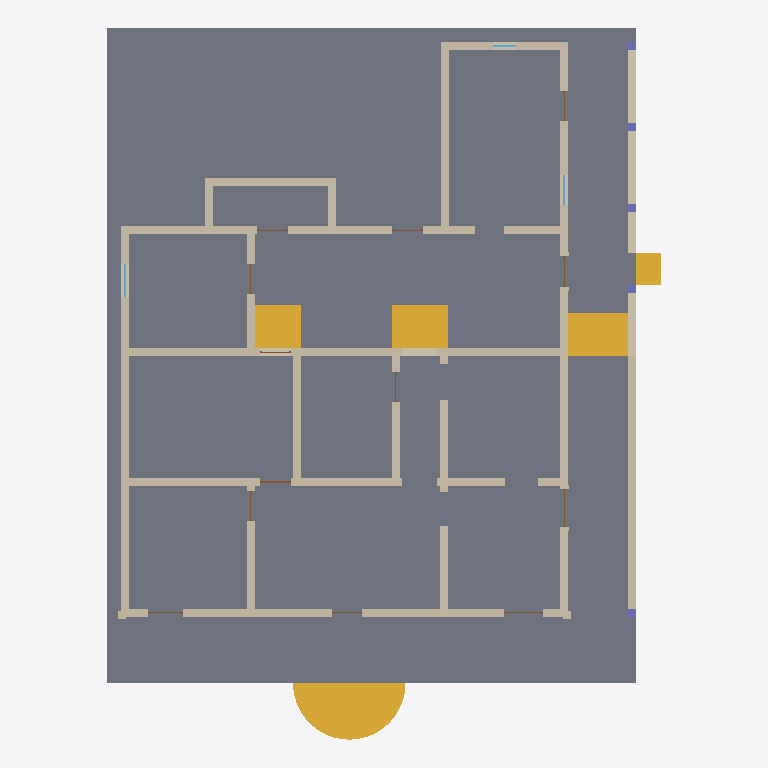
Plan cut of the same IFC building model at storey 'Nível 1' (level 0.00 m, cut at 1.40 m), seen from above with north up, elements coloured by IFC class: 22 walls (beige), 13 doors (brown), 5 stairs (yellow), 5 columns (violet), 3 windows (light blue), 2 slabs (grey). Cut surfaces are drawn darker.
Extent 20.7 m × 26.6 m × 7.8 m (x, y, z). Storeys (6): Nível 1 at 0.00 m; Nível 2 at 1.00 m; Telhado nivel 1 at 4.00 m; paredes internas nivel 2 at 4.45 m; Telhado nivel 2 at 5.40 m; cumeeira at 6.80 m. Elements (64): 22 IfcWall, 13 IfcDoor, 9 IfcWindow, 8 IfcColumn, 5 IfcRoof, 5 IfcStair, 2 IfcSlab.

HEADER;
FILE_DESCRIPTION(('ViewDefinition [ReferenceView_V1.2]','RevitIdentifiers [ContentGUID: bbc3124e-24e7-4610-982a-eb5358703320, VersionGUID: 773af8de-b96d-4d6d-8c8d-93d800cdb6b3, NumberOfSaves: 22]','CoordinateReference [CoordinateBase: Shared Coordinates, ProjectSite: Terreno padrão]','ExchangeRequirement [Architecture]'),'2;1');
FILE_NAME('RIBEIRO.ifc','2026-08-21T01:12:31+00:00',(''),(''),'ODA SDAI 25.12','Autodesk - Revit 27.0.4.412 (ENU) - 27.0.4.412','');
FILE_SCHEMA(('IFC4'));
ENDSEC;
DATA;
#18=IFCPROJECT('2xmn9E9ET649WgwrEdZypG',#6,'0001',$,$,'Nome do projeto','Status do projeto',(#13),#9701);
#48=IFCSITE('2xmn9E9ET649WgwrEdZypI',#6,'Default',$,$,#47,$,$,.ELEMENT.,(-15,-47,0,-959472),(-47,-52,-49,-802856),0.0,$,$);
#22=IFCBUILDING('2xmn9E9ET649WgwrEdZypH',#6,'',$,$,#21,$,'',.ELEMENT.,$,$,#19);
#25=IFCBUILDINGSTOREY('3Zu5Bv0LOHrPC10026FoQQ',#6,'Nível 1',$,$,#24,$,'Nível 1',.ELEMENT.,0.0);
#29=IFCBUILDINGSTOREY('15Z0v90RiHrPC20026FoKR',#6,'Nível 2',$,$,#28,$,'Nível 2',.ELEMENT.,1.0);
#33=IFCBUILDINGSTOREY('3U6VymcZX0CBO4BT4jSLdK',#6,'Telhado nivel 1',$,$,#32,$,'Telhado nivel 1',.ELEMENT.,3.9999999999999996);
#37=IFCBUILDINGSTOREY('3U6VymcZX0CBO4BT4jSLiZ',#6,'paredes internas nivel 2',$,$,#36,$,'paredes internas nivel 2',.ELEMENT.,4.449999999999999);
#41=IFCBUILDINGSTOREY('3U6VymcZX0CBO4BT4jSLWV',#6,'Telhado nivel 2',$,$,#40,$,'Telhado nivel 2',.ELEMENT.,5.4);
#45=IFCBUILDINGSTOREY('3U6VymcZX0CBO4BT4jSLeV',#6,'cumeeira',$,$,#44,$,'cumeeira',.ELEMENT.,6.800000000000001);
#3363=IFCSLAB('3U6VymcZX0CBO4BT4jSL84',#6,'Floor:Genérico 2m:331579',$,$,#3347,#3362,'331579',.FLOOR.);
#3434=IFCSLAB('3U6VymcZX0CBO4BT4jSLAX',#6,'Floor:Genérico 1m:331678',$,$,#3421,#3433,'331678',.FLOOR.);
#8525=IFCSTAIR('3S7qFNljDBPQcHJfMxAWT7',#6,'Stairs 1:Stairs 1:632578',$,$,#8524,#8522,'632578',.NOTDEFINED.);
#1811=IFCWALL('3U6VymcZX0CBO4BT4jSAQT',#6,'Basic Wall:Genérico - 300 mm:326562',$,$,#1780,#1784,'326562',.NOTDEFINED.);
#1177=IFCWALL('3U6VymcZX0CBO4BT4jSAhq',#6,'Basic Wall:Genérico - 300 mm:325579',$,$,#1130,#1134,'325579',.NOTDEFINED.);
#967=IFCWALL('3U6VymcZX0CBO4BT4jSAfy',#6,'Basic Wall:Genérico - 300 mm:325443',$,$,#921,#925,'325443',.NOTDEFINED.);
#1916=IFCWALL('3U6VymcZX0CBO4BT4jSARY',#6,'Basic Wall:Genérico - 300 mm:326621',$,$,#1881,#1885,'326621',.NOTDEFINED.);
#3562=IFCSTAIR('3U6VymcZX0CBO4BT4jSKz8',#6,'Escadas 1:Escadas 1:332407',$,$,#3561,#3559,'332407',.NOTDEFINED.);
#7418=IFCSTAIR('0Vrnb9otL2fvhwovMSk_76',#6,'Escadas 4:Escadas 1:527689',$,$,#7417,#7415,'527689',.NOTDEFINED.);
#1086=IFCWALL('3U6VymcZX0CBO4BT4jSAgI',#6,'Basic Wall:Genérico - 300 mm:325549',$,$,#1055,#1059,'325549',.NOTDEFINED.);
#3117=IFCWALL('3U6VymcZX0CBO4BT4jSLMD',#6,'Basic Wall:Genérico - 300 mm:329906',$,$,#3105,#3109,'329906',.NOTDEFINED.);
#7378=IFCSTAIR('0Vrnb9otL2fvhwovMSk_SY',#6,'Escadas 3:Escadas 1:527277',$,$,#7377,#7375,'527277',.NOTDEFINED.);
#2890=IFCWALL('3U6VymcZX0CBO4BT4jSLY6',#6,'Basic Wall:Genérico - 300 mm:329145',$,$,#2856,#2860,'329145',.NOTDEFINED.);
#1736=IFCWALL('3U6VymcZX0CBO4BT4jSAJG',#6,'Basic Wall:Genérico - 300 mm:326127',$,$,#1701,#1705,'326127',.NOTDEFINED.);
#3611=IFCWALL('3U6VymcZX0CBO4BT4jSKuk',#6,'Basic Wall:Genérico - 300 mm:332561',$,$,#3599,#3603,'332561',.NOTDEFINED.);
#1567=IFCWALL('3U6VymcZX0CBO4BT4jSAGN',#6,'Basic Wall:Genérico - 300 mm:325928',$,$,#1525,#1529,'325928',.NOTDEFINED.);
#2105=IFCWALL('3U6VymcZX0CBO4BT4jSA7s',#6,'Basic Wall:Genérico - 300 mm:326857',$,$,#2079,#2083,'326857',.NOTDEFINED.);
#1401=IFCWALL('3U6VymcZX0CBO4BT4jSAKG',#6,'Basic Wall:Genérico - 300 mm:325679',$,$,#1361,#1365,'325679',.NOTDEFINED.);
#2208=IFCWALL('3U6VymcZX0CBO4BT4jSADt',#6,'Basic Wall:Genérico - 300 mm:327240',$,$,#2196,#2200,'327240',.NOTDEFINED.);
#2953=IFCWALL('3U6VymcZX0CBO4BT4jSLZ$',#6,'Basic Wall:Genérico - 300 mm:329152',$,$,#2929,#2933,'329152',.NOTDEFINED.);
#1657=IFCWALL('3U6VymcZX0CBO4BT4jSAHd',#6,'Basic Wall:Genérico - 300 mm:325976',$,$,#1612,#1616,'325976',.NOTDEFINED.);
#3666=IFCSTAIR('3U6VymcZX0CBO4BT4jSKdq',#6,'Escadas 2:Escadas 2:333003',$,$,#3665,#3663,'333003',.NOTDEFINED.);
#2035=IFCWALL('3U6VymcZX0CBO4BT4jSA60',#6,'Basic Wall:Genérico - 300 mm:326847',$,$,#2008,#2012,'326847',.NOTDEFINED.);
#2279=IFCWALL('3U6VymcZX0CBO4BT4jSAEy',#6,'Basic Wall:Genérico - 300 mm:327299',$,$,#2252,#2256,'327299',.NOTDEFINED.);
#2368=IFCWALL('3U6VymcZX0CBO4BT4jSLq$',#6,'Basic Wall:Genérico - 300 mm:327680',$,$,#2323,#2327,'327680',.NOTDEFINED.);
#3173=IFCWALL('3U6VymcZX0CBO4BT4jSLG8',#6,'Basic Wall:Genérico - 300 mm:330039',$,$,#3161,#3165,'330039',.NOTDEFINED.);
#1315=IFCWALL('3U6VymcZX0CBO4BT4jSAhI',#6,'Basic Wall:Genérico - 300 mm:325613',$,$,#1273,#1277,'325613',.NOTDEFINED.);
#1481=IFCWALL('3U6VymcZX0CBO4BT4jSALQ',#6,'Basic Wall:Genérico - 300 mm:325733',$,$,#1440,#1444,'325733',.NOTDEFINED.);
#8474=IFCWALL('3S7qFNljDBPQcHJfMxAY$F',#6,'Walls 1:Walls 1:626570',$,$,#7447,#7448,'626570',.NOTDEFINED.);
#7034=IFCWINDOW('31G4eajN553vvEDb5Enqbe',#6,'DfD_Window_Colonial_SJM_1820_Exterior_Single_07:DfD_Window_Colonial_SJM_1820_Exterior_Single_07:479244',$,$,#9678,#7030,'479244',1.609999999999999,1.22,.WINDOW.,.NOTDEFINED.,$);
#2427=IFCCOLUMN('3U6VymcZX0CBO4BT4jSLoB',#6,'M_Coluna retangular:300 x 300mm:328116',$,$,#2426,#2424,'328116',.COLUMN.);
#2504=IFCCOLUMN('3U6VymcZX0CBO4BT4jSL_x',#6,'M_Coluna retangular:300 x 300mm:328324',$,$,#2503,#2501,'328324',.COLUMN.);
#2556=IFCCOLUMN('3U6VymcZX0CBO4BT4jSL_B',#6,'M_Coluna retangular:300 x 300mm:328372',$,$,#2555,#2553,'328372',.COLUMN.);
#2607=IFCCOLUMN('3U6VymcZX0CBO4BT4jSL$j',#6,'M_Coluna retangular:300 x 300mm:328402',$,$,#2606,#2604,'328402',.COLUMN.);
#2819=IFCCOLUMN('3U6VymcZX0CBO4BT4jSLuQ',#6,'M_Coluna retangular:300 x 300mm:328485',$,$,#2818,#2815,'328485',.COLUMN.);
#7170=IFCWINDOW('31G4eajN553vvEDb5EnqJ_',#6,'DfD_Window_Colonial_SJM_1820_Exterior_Single_08:DfD_Window_Colonial_SJM_1820_Exterior_Single_08:482714',$,$,#9700,#7166,'482714',1.609999999999999,1.1099999999999999,.WINDOW.,.NOTDEFINED.,$);
#5364=IFCDOOR('2EdZhnWGX6vwOH$hdOfkg1',#6,'DfD_Door_Colonial_SJM_1820_Interior_Single_02:DfD_Door_Colonial_SJM_1820_Interior_Single_02:420055',$,$,#9546,#5360,'420055',2.4999999999999827,1.1299999999999997,.DOOR.,$,$);
#7305=IFCWINDOW('31G4eajN553vvEDb5Ens2X',#6,'DfD_Window_Colonial_SJM_1820_Exterior_Single_09:DfD_Window_Colonial_SJM_1820_Exterior_Single_09:489925',$,$,#9436,#7301,'489925',1.609999999999999,0.8499999999999995,.WINDOW.,.NOTDEFINED.,$);
#4069=IFCDOOR('1QgB3zdkj08BS3JI5kYIi1',#6,'DfD_Door_Colonial_SJM_1820_Exterior_Single:DfD_Door_Colonial_SJM_1820_Exterior_Single:377160',$,$,#9260,#4065,'377160',2.4999999999999827,1.4499999999999995,.DOOR.,$,$);
#4445=IFCDOOR('1QgB3zdkj08BS3JI5kYINM',#6,'DfD_Door_Colonial_SJM_1820_Exterior_Single_03:DfD_Door_Colonial_SJM_1820_Exterior_Single_03:380831',$,$,#9458,#4441,'380831',2.4999999999999827,1.4499999999999995,.DOOR.,$,$);
#4259=IFCDOOR('1QgB3zdkj08BS3JI5kYIl4',#6,'DfD_Door_Colonial_SJM_1820_Exterior_Single_02:DfD_Door_Colonial_SJM_1820_Exterior_Single_02:377229',$,$,#9282,#4255,'377229',2.4999999999999827,1.31,.DOOR.,$,$);
#5005=IFCDOOR('1QgB3zdkj08BS3JI5kYJie',#6,'DfD_Door_Colonial_SJM_1820_Exterior_Single_06:DfD_Door_Colonial_SJM_1820_Exterior_Single_06:381281',$,$,#9392,#5001,'381281',2.4999999999999827,1.1299999999999997,.DOOR.,$,$);
#4632=IFCDOOR('1QgB3zdkj08BS3JI5kYJfC',#6,'DfD_Door_Colonial_SJM_1820_Exterior_Single_04:DfD_Door_Colonial_SJM_1820_Exterior_Single_04:380933',$,$,#9634,#4628,'380933',2.4999999999999827,1.1299999999999997,.DOOR.,$,$);
#5544=IFCDOOR('2EdZhnWGX6vwOH$hdOflMn',#6,'DfD_Door_Colonial_SJM_1820_Interior_Single_03:DfD_Door_Colonial_SJM_1820_Interior_Single_03:423911',$,$,#9524,#5540,'423911',2.4999999999999827,1.1299999999999997,.DOOR.,$,$);
#5904=IFCDOOR('2EdZhnWGX6vwOH$hdOfX48',#6,'DfD_Door_Colonial_SJM_1820_Interior_Single_05:DfD_Door_Colonial_SJM_1820_Interior_Single_05:430942',$,$,#9414,#5900,'430942',2.4999999999999827,1.1299999999999997,.DOOR.,$,$);
#4819=IFCDOOR('1QgB3zdkj08BS3JI5kYJg6',#6,'DfD_Door_Colonial_SJM_1820_Exterior_Single_05:DfD_Door_Colonial_SJM_1820_Exterior_Single_05:381135',$,$,#9656,#4815,'381135',2.4999999999999827,1.1299999999999997,.DOOR.,$,$);
#5185=IFCDOOR('2EdZhnWGX6vwOH$hdOfjbQ',#6,'DfD_Door_Colonial_SJM_1820_Interior_Single:DfD_Door_Colonial_SJM_1820_Interior_Single:416524',$,$,#9568,#5181,'416524',2.4999999999999827,1.1300000000000008,.DOOR.,$,$);
#6083=IFCDOOR('2EdZhnWGX6vwOH$hdOfYCu',#6,'DfD_Door_Colonial_SJM_1820_Interior_Single_06:DfD_Door_Colonial_SJM_1820_Interior_Single_06:434542',$,$,#9590,#6079,'434542',2.4999999999999827,1.1299999999999997,.DOOR.,$,$);
#3871=IFCDOOR('1QgB3zdkj08BS3JI5kYIhl',#6,'DfD_Door_Colonial_SJM_1820_Exterior_Double:DfD_Door_Colonial_SJM_1820_Exterior_Double:376998',$,$,#9238,#3867,'376998',2.4999999999999827,1.1300000000000008,.DOOR.,$,$);
#5724=IFCDOOR('2EdZhnWGX6vwOH$hdOfWVx',#6,'DfD_Door_Colonial_SJM_1820_Interior_Single_04:DfD_Door_Colonial_SJM_1820_Interior_Single_04:427437',$,$,#9612,#5720,'427437',2.4999999999999827,1.1299999999999997,.DOOR.,$,$);
ENDSEC;
